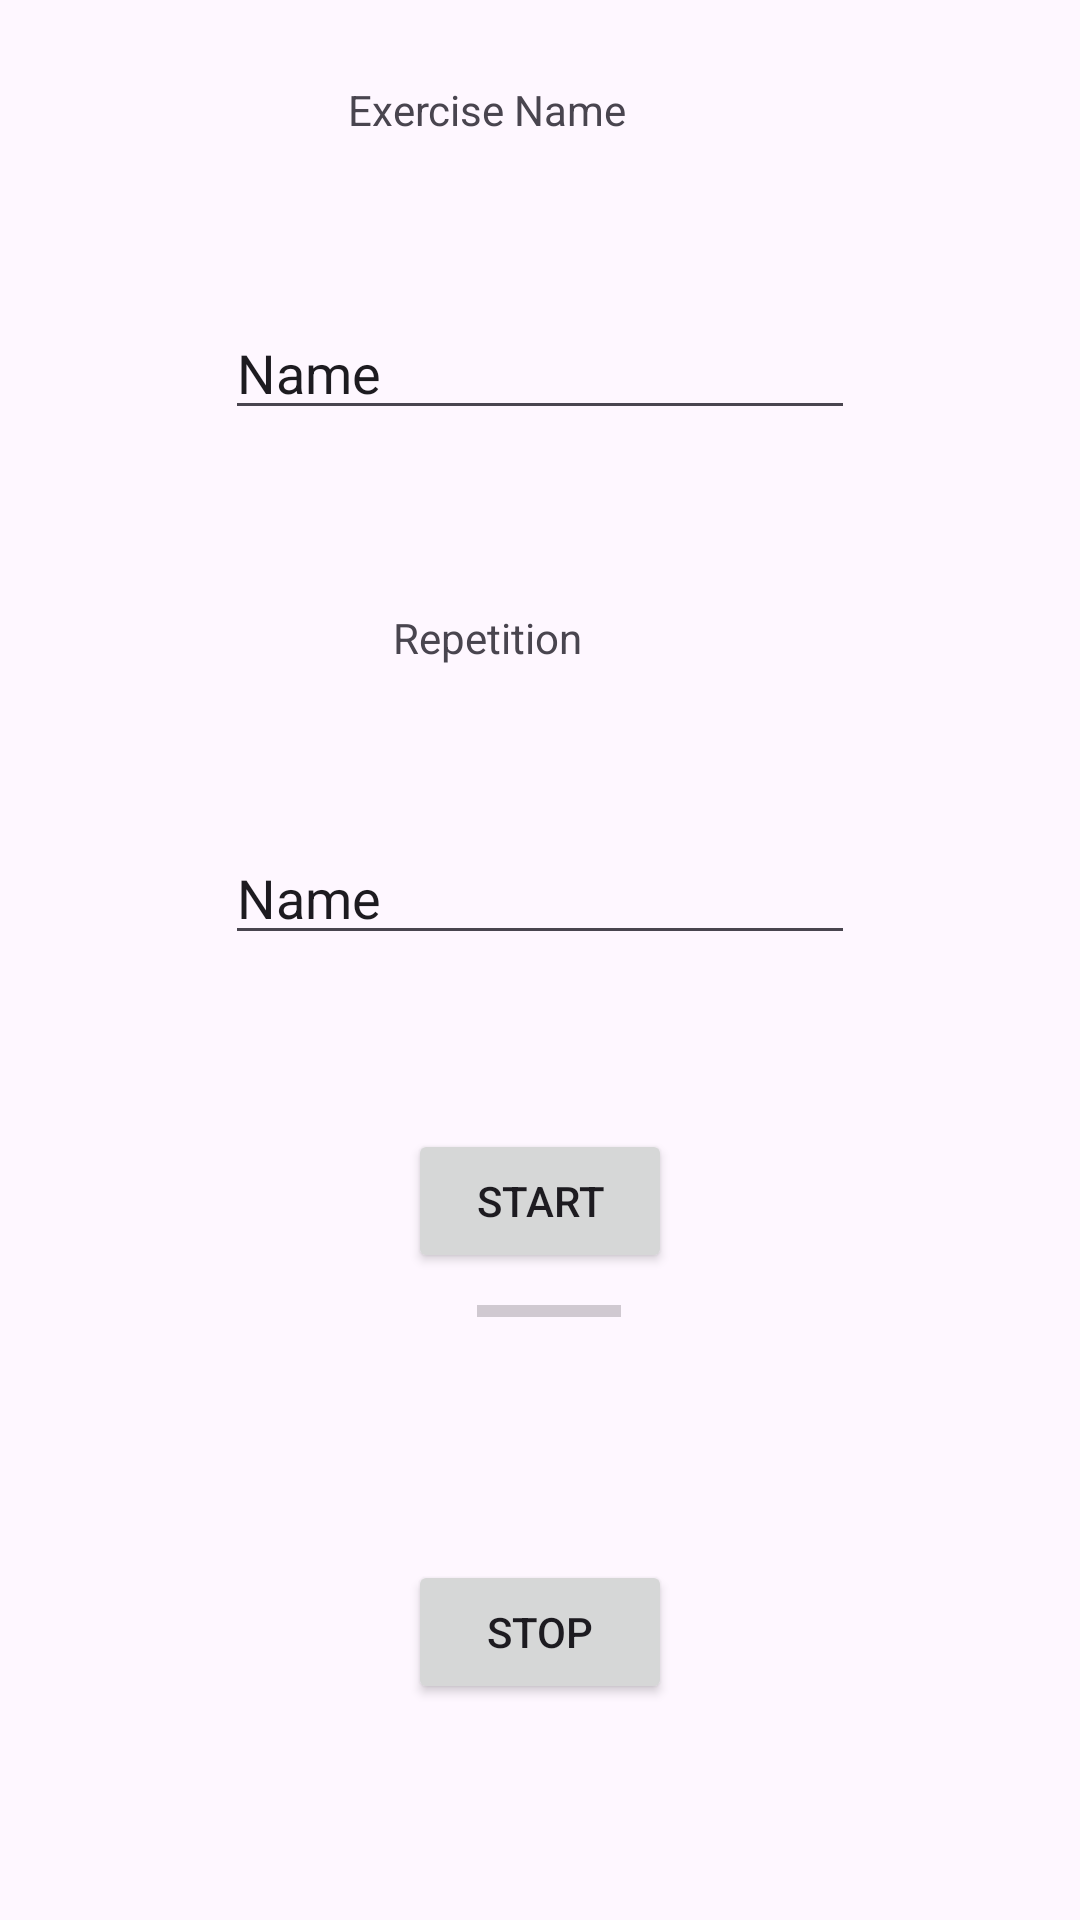

Android layout source for this screen:
<!-- AndroidManifest.xml: application theme Theme.FitWay -->
<!-- res/layout/activity_work_out_tracking.xml -->
<?xml version="1.0" encoding="utf-8"?>
<androidx.constraintlayout.widget.ConstraintLayout xmlns:android="http://schemas.android.com/apk/res/android"
    xmlns:app="http://schemas.android.com/apk/res-auto"
    xmlns:tools="http://schemas.android.com/tools"
    android:layout_width="match_parent"
    android:layout_height="match_parent"
    tools:context=".WorkOutTrackingActivity">

    <TextView
        android:id="@+id/txExerciseName"
        android:layout_width="wrap_content"
        android:layout_height="wrap_content"
        android:layout_marginTop="27dp"
        android:text="Exercise Name"
        app:layout_constraintEnd_toEndOf="@+id/txRepetition"
        app:layout_constraintStart_toStartOf="@+id/txRepetition"
        app:layout_constraintTop_toTopOf="parent" />

    <TextView
        android:id="@+id/txRepetition"
        android:layout_width="wrap_content"
        android:layout_height="wrap_content"
        android:layout_marginStart="56dp"
        android:layout_marginBottom="55dp"
        android:text="Repetition"
        app:layout_constraintBottom_toTopOf="@+id/etRepetition"
        app:layout_constraintStart_toStartOf="@+id/etRepetition" />

    <EditText
        android:id="@+id/etRepetition"
        android:layout_width="wrap_content"
        android:layout_height="wrap_content"
        android:layout_marginTop="277dp"
        android:ems="10"
        android:hint="Enter Repetition"
        android:inputType="text"
        android:text="Name"
        app:layout_constraintEnd_toEndOf="parent"
        app:layout_constraintStart_toStartOf="parent"
        app:layout_constraintTop_toTopOf="parent" />

    <Button
        android:id="@+id/btnstart"
        android:layout_width="wrap_content"
        android:layout_height="wrap_content"
        android:layout_marginTop="58dp"
        android:text="START"
        app:layout_constraintEnd_toEndOf="parent"
        app:layout_constraintStart_toStartOf="parent"
        app:layout_constraintTop_toBottomOf="@+id/etRepetition" />

    <ProgressBar
        android:id="@+id/progressBar"
        style="@style/Widget.AppCompat.ProgressBar.Horizontal"
        android:layout_width="wrap_content"
        android:layout_height="wrap_content"
        android:layout_marginEnd="17dp"
        android:layout_marginBottom="75dp"
        android:max="100"
        app:layout_constraintBottom_toTopOf="@+id/btnstop"
        app:layout_constraintEnd_toEndOf="@+id/btnstop" />

    <Button
        android:id="@+id/btnstop"
        android:layout_width="wrap_content"
        android:layout_height="wrap_content"
        android:layout_marginBottom="72dp"
        android:text="STOP"
        app:layout_constraintBottom_toBottomOf="parent"
        app:layout_constraintEnd_toEndOf="parent"
        app:layout_constraintStart_toStartOf="parent" />

    <EditText
        android:id="@+id/etExerciseName"
        android:layout_width="wrap_content"
        android:layout_height="wrap_content"
        android:layout_marginTop="56dp"
        android:ems="10"
        android:inputType="text"
        android:text="Name"
        app:layout_constraintEnd_toEndOf="parent"
        app:layout_constraintStart_toStartOf="parent"
        app:layout_constraintTop_toBottomOf="@+id/txExerciseName" />

</androidx.constraintlayout.widget.ConstraintLayout>
<!-- resources referenced by this layout -->
<resources>
  <style name="Theme.FitWay" parent="Base.Theme.FitWay" />
  <style name="Base.Theme.FitWay" parent="Theme.Material3.DayNight.NoActionBar">
          
          
      </style>
</resources>
